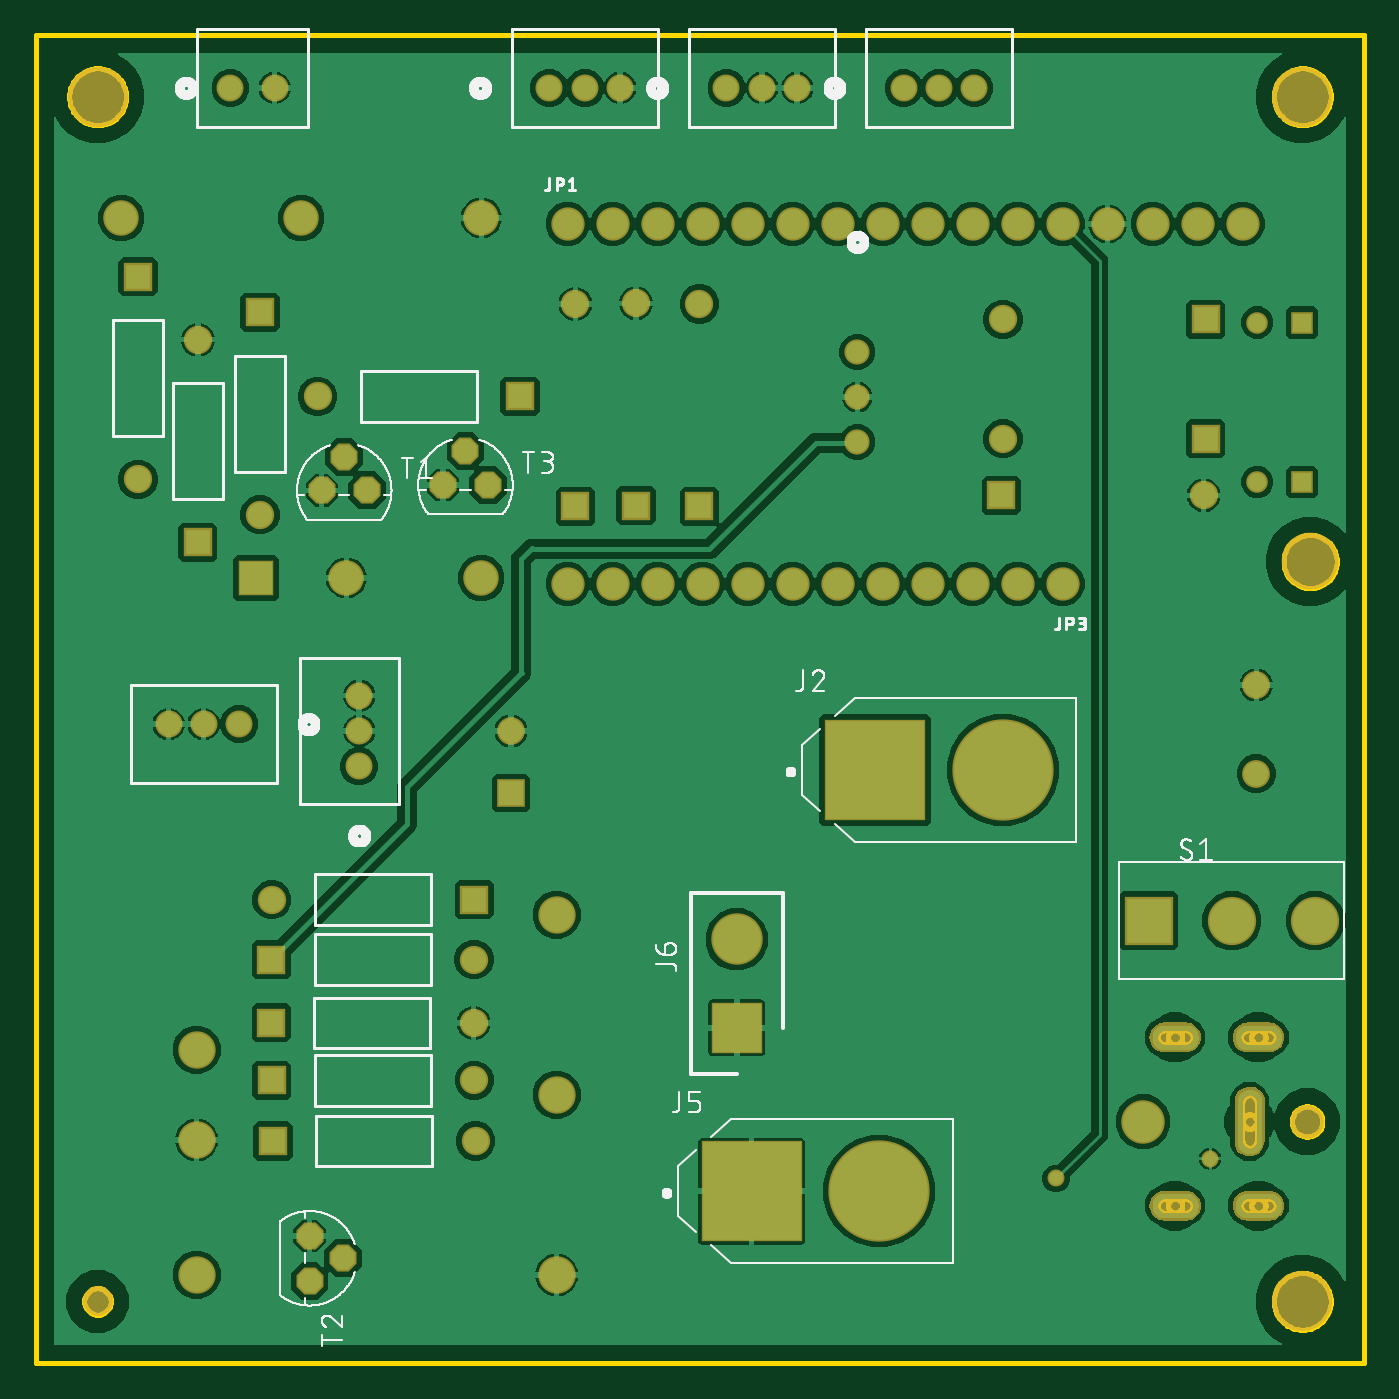
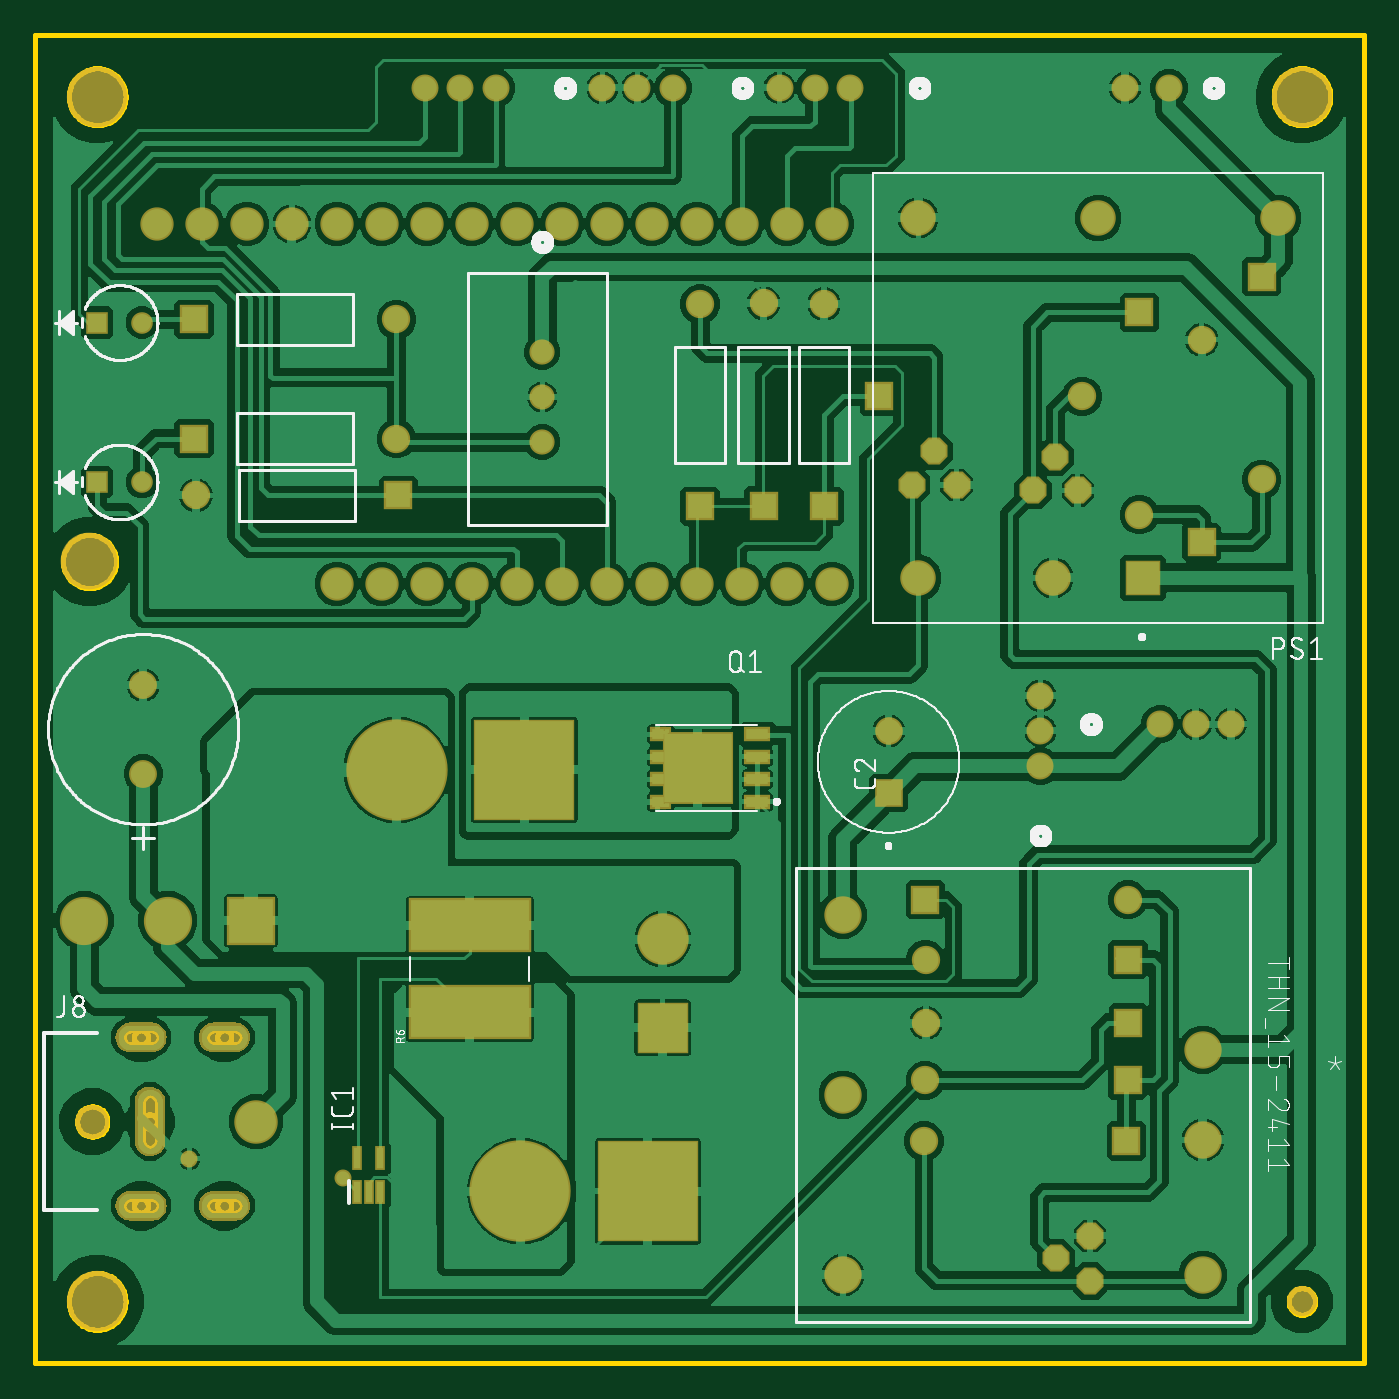
Circuit board: 9 layer files. Board 75.0 x 75.0 mm.
- bottom_copper: copper_bottom.gbr (267007 bytes)
- top_copper: copper_top.gbr (140414 bytes)
- outline: profile.gbr (68228 bytes)
- bottom_silk: silkscreen_bottom.gbr (83608 bytes)
- top_silk: silkscreen_top.gbr (69058 bytes)
- bottom_mask: soldermask_bottom.gbr (14209 bytes)
- top_mask: soldermask_top.gbr (13617 bytes)
- paste: solderpaste_bottom.gbr (23025 bytes)
- paste: solderpaste_top.gbr (22433 bytes)

=== bottom_copper: copper_bottom.gbr (267007 bytes, source omitted) ===
=== top_copper: copper_top.gbr (140414 bytes, source omitted) ===
=== outline: profile.gbr (68228 bytes, source omitted) ===
=== bottom_silk: silkscreen_bottom.gbr (83608 bytes, source omitted) ===
=== top_silk: silkscreen_top.gbr (69058 bytes, source omitted) ===
=== bottom_mask: soldermask_bottom.gbr (14209 bytes, source omitted) ===
=== top_mask: soldermask_top.gbr (13617 bytes, source omitted) ===
=== paste: solderpaste_bottom.gbr (23025 bytes, source omitted) ===
=== paste: solderpaste_top.gbr (22433 bytes, source omitted) ===
